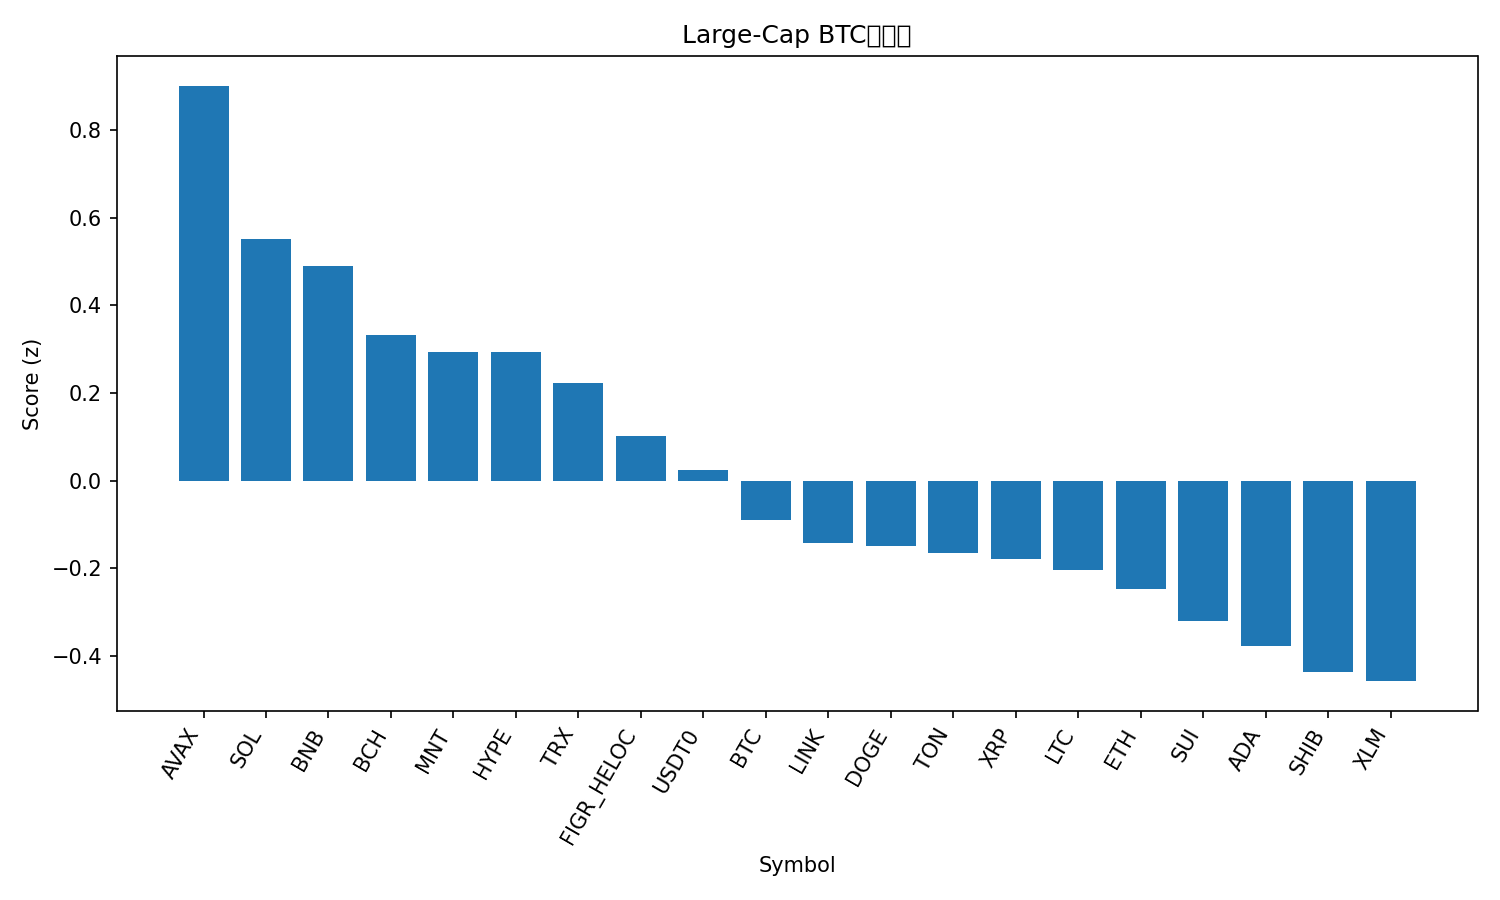

The file beside this chart, header and first rows:
rank, name, symbol, price_btc, price_usd, pct_1h_btc, pct_24h_btc, pct_7d_btc, market_cap_rank, market_cap_usd, volume_usd, score
1, Avalanche, AVAX, 0.000237, 29.23, 1.223, 1.325, -9.305, 21, 12367719045, 845849469, 0.9017
2, Solana, SOL, 0.001849, 228.1, 0.6687, 1.11, -0.7712, 6, 124934539593, 7511395870, 0.5516
3, BNB, BNB, 0.01067, 1315, 0.2715, 0.4491, 22.11, 3, 183072981558, 7193792348, 0.4907
4, Bitcoin Cash, BCH, 0.004755, 586.4, 0.6224, 0.1739, -4.394, 23, 11691965926, 182315267, 0.3324
5, Mantle, MNT, 2.143e-05, 2.64, -1.925, 12.91, 32.41, 28, 8687179334, 666485947, 0.2947
6, Hyperliquid, HYPE, 0.0003776, 46.56, 0.2971, 2.319, -5.994, 19, 12692940433, 438526368, 0.2931
7, TRON, TRX, 2.76e-06, 0.3399, 0.6701, -0.9383, -5.405, 10, 32179195440, 741011313, 0.2238
8, Figure Heloc, FIGR_HELOC, 8.2e-06, 1.012, 0.4419, -0.114, -7.292, 17, 13087535800, 21048798, 0.101
9, USDT0, USDT0, 8.1e-06, 0.9993, 0.513, -1.506, -5.289, 32, 7696036568, 543567318, 0.02482
10, Bitcoin, BTC, 1.0, 123333, 0.0, 0.0, 0.0, 1, 2461442385674, 66000794574, -0.08885
11, Chainlink, LINK, 0.0001818, 22.42, -0.01259, 0.7739, -5.353, 15, 15206421733, 866200698, -0.1429
12, Dogecoin, DOGE, 2.09e-06, 0.2578, -0.256, 1.771, -0.5452, 8, 39094434394, 3056261482, -0.1497
13, Toncoin, TON, 2.245e-05, 2.77, 0.318, -1.765, -4.866, 34, 6974302227, 140952962, -0.1645
14, XRP, XRP, 2.354e-05, 2.9, 0.08425, -0.1627, -5.998, 5, 174124717455, 5007024338, -0.1777
15, Litecoin, LTC, 0.0009616, 118.6, -0.2305, 0.9382, 1.248, 26, 9061780753, 575323028, -0.2049
16, Ethereum, ETH, 0.03656, 4509, -0.03717, -0.9263, -0.5982, 2, 545486056811, 38669361263, -0.2475
17, Sui, SUI, 2.862e-05, 3.53, -0.2248, 0.5861, -3.835, 18, 12801547565, 1098676836, -0.3202
18, Cardano, ADA, 6.79e-06, 0.8379, -0.1531, -0.1774, -5.554, 11, 30623346656, 1368211169, -0.3779
19, Shiba Inu, SHIB, 1.00233e-10, 1.236e-05, -0.2132, -0.3758, -4.377, 33, 7289913964, 168189282, -0.4361
20, Stellar, XLM, 3.15e-06, 0.3887, -0.1595, -0.7564, -5.738, 20, 12463232732, 293119554, -0.4576
21, Hedera, HBAR, 1.79e-06, 0.2201, -0.2741, -0.3377, -5.956, 25, 9334406700, 251693363, -0.5069
